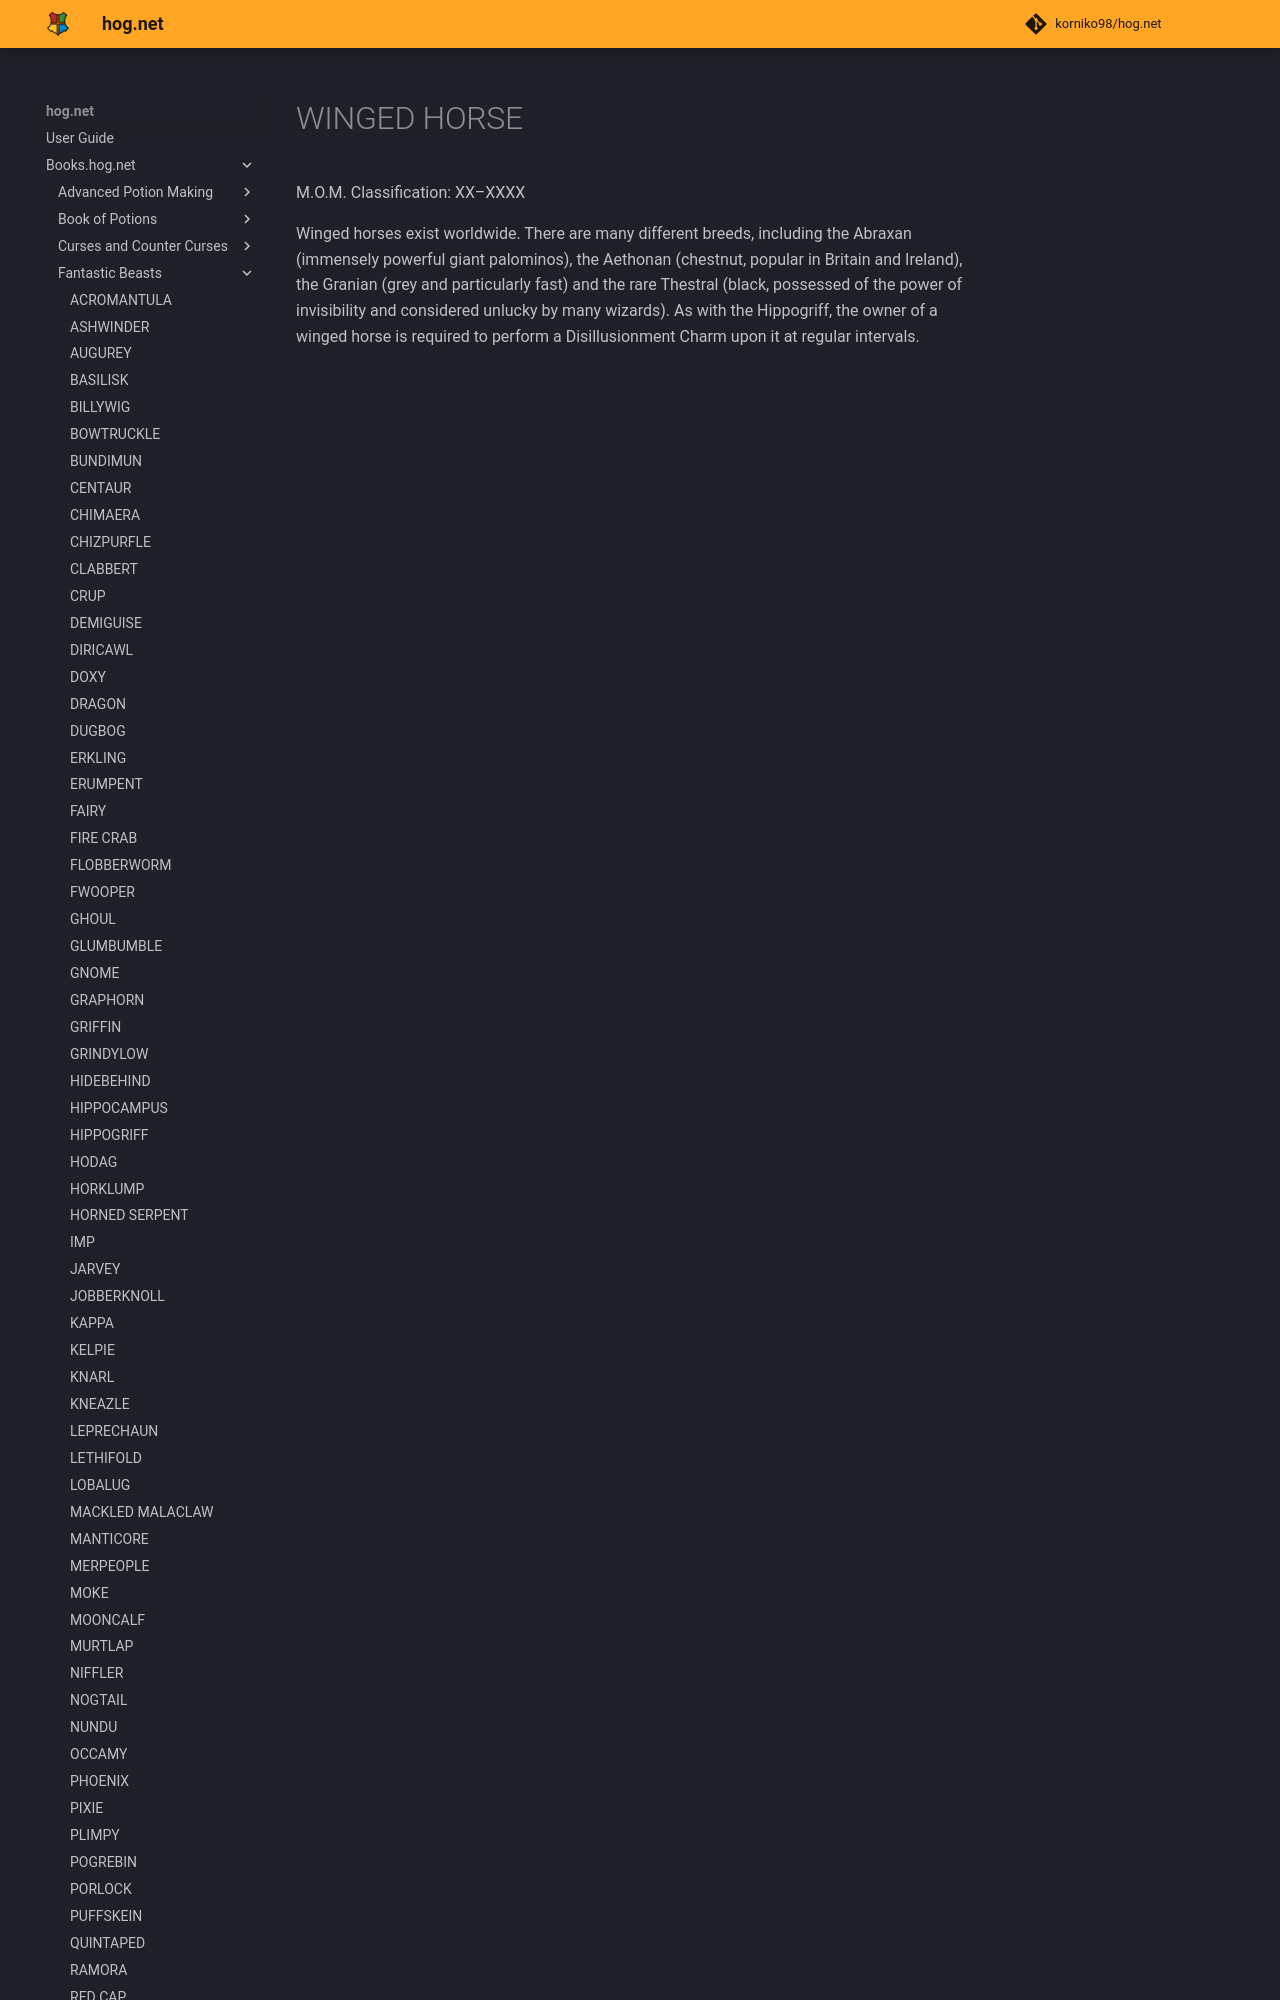

repository: korniko98/hog.net · page: Books.hog.net/Fantastic_Beasts/WINGED_HORSE/index.html · generator: mkdocs

# WINGED HORSE  
M.O.M. Classification: XX–XXXX  
  
Winged horses exist worldwide. There are many different breeds, including the Abraxan (immensely powerful giant palominos), the Aethonan (chestnut, popular in Britain and Ireland), the Granian (grey and particularly fast) and the rare Thestral (black, possessed of the power of invisibility and considered unlucky by many wizards). As with the Hippogriff, the owner of a wi
